Run: headless pygame with SDL's dummy video driver; simulated clock (each Clock.tick advances the game by its frame time, no real sleeping); random seed 0; keys injected as events and as key.get_pressed() state; no mouse input.
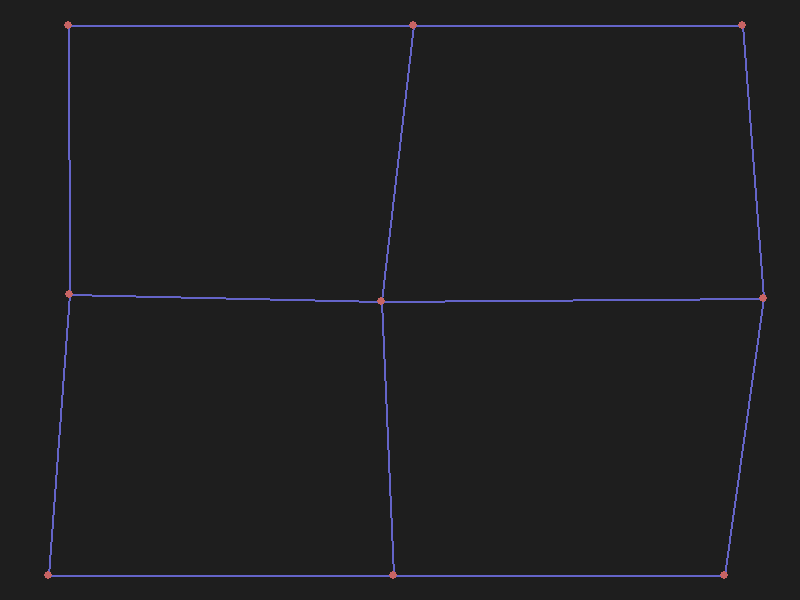
Frame 1 of 2 · flips 1–60 · no input
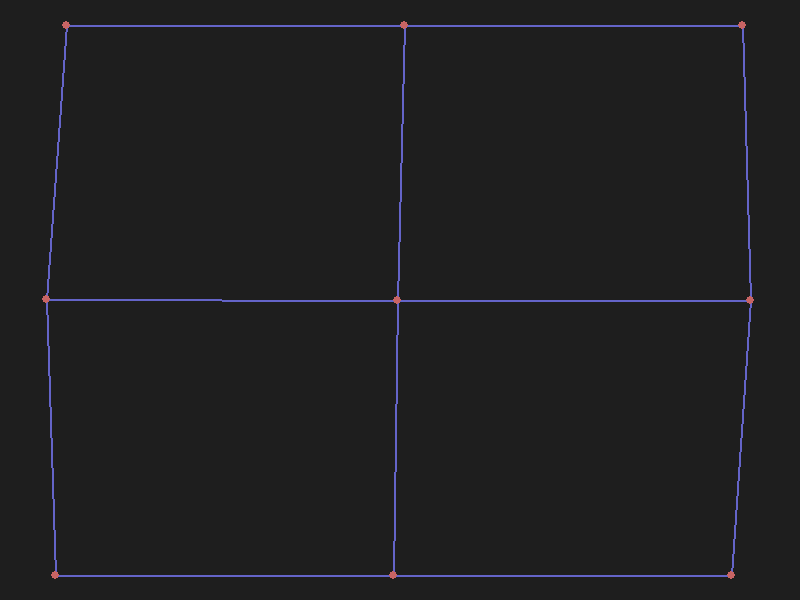
Frame 2 of 2 · flips 61–180 · tapped SPACE, RETURN · held RIGHT (→), D (game ended)

The pygame program that drew these frames:

import math, random
import pygame

# Parámetros de la ventana
WIDTH, HEIGHT = 800, 600
NODE_RADIUS = 4
ITERATIONS = 100
FPS = 120

# Colores
BACKGROUND_COLOR = (30, 30, 30)
NODE_COLOR = (200, 100, 100)
EDGE_COLOR = (100, 100, 200)

# Inicializar Pygame
pygame.init()
screen = pygame.display.set_mode((WIDTH, HEIGHT))
pygame.display.set_caption("Fruchterman-Reingold con math y Pygame")
clock = pygame.time.Clock()

# Grafo de ejemplo (lista de aristas)
graph = [(0, 1), (1, 2), (0, 3), (1,4), (2,5), (3,4), (4,5), (3,6), (4,7), (5,8), (6,7), (7,8)]
num_nodes = 9

# Posiciones iniciales de los nodos (aleatorias dentro de la ventana)
positions = {i: [math.floor(random.random() * WIDTH), math.floor(random.random() * HEIGHT)] for i in range(num_nodes)}

# Constantes para las fuerzas
area = WIDTH * HEIGHT
k = math.sqrt(area / num_nodes)  # Espaciado ideal entre nodos
print(f"K: {k}")
temperature = WIDTH / 10        # Temperatura inicial
cooling_factor = temperature / ITERATIONS  # Factor de enfriamiento

def euclidean_distance(pos1, pos2):
    """Calcula la distancia euclidiana entre dos posiciones."""
    dx = pos1[0] - pos2[0]
    dy = pos1[1] - pos2[1]
    return math.sqrt(dx**2 + dy**2)

def repulsive_force(distance):
    """Fuerza de repulsión entre nodos."""
    return k**2 / distance if distance > 0 else 0

def attractive_force(distance):
    """Fuerza de atracción entre nodos conectados."""
    return distance**2 / k

def fruchterman_reingold_step(positions, graph, temperature):
    """Realiza un paso del algoritmo Fruchterman-Reingold."""
    forces = {i: [0, 0] for i in positions}
    
    # Calcular fuerzas de repulsión
    for i in positions:
        for j in positions:
            if i != j:
                delta_x = positions[i][0] - positions[j][0]
                delta_y = positions[i][1] - positions[j][1]
                distance = euclidean_distance(positions[i], positions[j])
                force = repulsive_force(distance)
                if distance > 0:
                    forces[i][0] += (delta_x / distance) * force
                    forces[i][1] += (delta_y / distance) * force

    # Calcular fuerzas de atracción
    for u, v in graph:
        delta_x = positions[u][0] - positions[v][0]
        delta_y = positions[u][1] - positions[v][1]
        distance = euclidean_distance(positions[u], positions[v])
        force = attractive_force(distance)
        if distance > 0:
            forces[u][0] -= (delta_x / distance) * force
            forces[u][1] -= (delta_y / distance) * force
            forces[v][0] += (delta_x / distance) * force
            forces[v][1] += (delta_y / distance) * force

    # Actualizar posiciones
    for i in positions:
        displacement_x = forces[i][0]
        displacement_y = forces[i][1]
        displacement_magnitude = math.sqrt(displacement_x**2 + displacement_y**2)
        if displacement_magnitude > 0:
            positions[i][0] += (displacement_x / displacement_magnitude) * min(displacement_magnitude, temperature)
            positions[i][1] += (displacement_y / displacement_magnitude) * min(displacement_magnitude, temperature)
            #posX = positions[i][0] + (displacement_x / displacement_magnitude) * min(displacement_magnitude, temperature)
            #posY = positions[i][1] + (displacement_y / displacement_magnitude) * min(displacement_magnitude, temperature)
        # Limitar posiciones dentro de los bordes
        positions[i][0] = min(WIDTH-25, max(25, positions[i][0]))
        positions[i][1] = min(HEIGHT-25, max(25, positions[i][1]))
        #positions[i][0] = min(WIDTH-25, max(25, posX))
        #positions[i][1] = min(HEIGHT-25, max(25, posY))


    return positions

# Bucle principal de visualización
running = True
iteration = 0

while running and iteration < ITERATIONS:
    for event in pygame.event.get():
        if event.type == pygame.QUIT:
            running = False

    # Limpiar pantalla
    screen.fill(BACKGROUND_COLOR)

    # Dibujar aristas
    for u, v in graph:
        pygame.draw.line(
            screen, EDGE_COLOR,
            (positions[u][0], positions[u][1]),
            (positions[v][0], positions[v][1]), 2
        )

    # Dibujar nodos
    for pos in positions.values():
        pygame.draw.circle(screen, NODE_COLOR, (int(pos[0]), int(pos[1])), NODE_RADIUS)

    # Ejecutar un paso del algoritmo Fruchterman-Reingold
    positions = fruchterman_reingold_step(positions, graph, temperature)

    # Reducir la temperatura
    temperature -= cooling_factor

    # Actualizar la pantalla
    pygame.display.flip()
    clock.tick(FPS)
    iteration += 1

# Salir de Pygame
pygame.quit()
